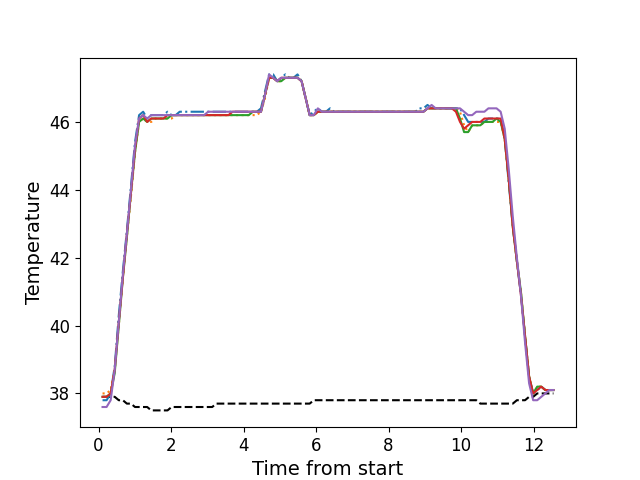

Source data for this figure (header and first rows):
, times, neutral, z1, z2, z3, z4, z5
0, 0.11, 37.9, 37.8, 38.0, 37.9, 37.9, 37.6
1, 0.2213, 37.9, 37.8, 38.0, 37.9, 37.9, 37.6
2, 0.3341, 37.9, 38.0, 38.1, 38.0, 38.0, 37.8
3, 0.4457, 37.9, 38.8, 38.7, 38.6, 38.7, 38.7
4, 0.5577, 37.8, 40.3, 40.0, 40.0, 40.1, 40.1
5, 0.67, 37.8, 41.6, 41.4, 41.4, 41.4, 41.5
6, 0.781, 37.7, 42.8, 42.6, 42.6, 42.7, 42.7
7, 0.893, 37.7, 44.1, 43.8, 43.9, 43.9, 44.0
8, 1.005, 37.6, 45.4, 45.1, 45.1, 45.2, 45.3
9, 1.118, 37.6, 46.2, 46.0, 46.0, 46.1, 46.1
10, 1.23, 37.6, 46.3, 46.1, 46.1, 46.2, 46.2
11, 1.342, 37.6, 46.1, 46.0, 46.0, 46.0, 46.1
12, 1.454, 37.5, 46.2, 46.0, 46.1, 46.1, 46.2
13, 1.566, 37.5, 46.2, 46.1, 46.1, 46.1, 46.2
14, 1.678, 37.5, 46.2, 46.1, 46.1, 46.1, 46.2
15, 1.79, 37.5, 46.2, 46.1, 46.1, 46.1, 46.2
16, 1.902, 37.5, 46.3, 46.1, 46.1, 46.2, 46.2
17, 2.015, 37.6, 46.2, 46.1, 46.2, 46.2, 46.2
18, 2.127, 37.6, 46.2, 46.2, 46.2, 46.2, 46.2
19, 2.238, 37.6, 46.3, 46.2, 46.2, 46.2, 46.2
20, 2.35, 37.6, 46.3, 46.2, 46.2, 46.2, 46.2
21, 2.462, 37.6, 46.3, 46.2, 46.2, 46.2, 46.2
22, 2.575, 37.6, 46.3, 46.2, 46.2, 46.2, 46.2
23, 2.686, 37.6, 46.3, 46.2, 46.2, 46.2, 46.2
24, 2.8, 37.6, 46.3, 46.2, 46.2, 46.2, 46.2
25, 2.911, 37.6, 46.3, 46.2, 46.2, 46.2, 46.2
26, 3.023, 37.6, 46.3, 46.2, 46.2, 46.2, 46.3
27, 3.135, 37.6, 46.3, 46.2, 46.2, 46.2, 46.3
28, 3.247, 37.7, 46.3, 46.2, 46.2, 46.2, 46.3
29, 3.36, 37.7, 46.3, 46.2, 46.2, 46.2, 46.3
30, 3.472, 37.7, 46.3, 46.2, 46.2, 46.2, 46.3
31, 3.584, 37.7, 46.3, 46.2, 46.2, 46.2, 46.3
32, 3.696, 37.7, 46.3, 46.2, 46.2, 46.3, 46.3
33, 3.808, 37.7, 46.3, 46.2, 46.2, 46.3, 46.3
34, 3.92, 37.7, 46.3, 46.2, 46.2, 46.3, 46.3
35, 4.031, 37.7, 46.3, 46.2, 46.2, 46.3, 46.3
36, 4.144, 37.7, 46.3, 46.2, 46.2, 46.3, 46.3
37, 4.256, 37.7, 46.3, 46.2, 46.3, 46.3, 46.3
38, 4.368, 37.7, 46.3, 46.2, 46.3, 46.3, 46.3
39, 4.48, 37.7, 46.4, 46.3, 46.3, 46.3, 46.3
40, 4.591, 37.7, 46.9, 46.7, 46.8, 46.8, 46.8
41, 4.704, 37.7, 47.4, 47.3, 47.3, 47.3, 47.4
42, 4.817, 37.7, 47.4, 47.3, 47.3, 47.3, 47.3
43, 4.928, 37.7, 47.2, 47.2, 47.2, 47.2, 47.2
44, 5.04, 37.7, 47.3, 47.2, 47.2, 47.3, 47.3
45, 5.152, 37.7, 47.4, 47.3, 47.3, 47.3, 47.3
46, 5.264, 37.7, 47.3, 47.3, 47.3, 47.3, 47.3
47, 5.377, 37.7, 47.3, 47.3, 47.3, 47.3, 47.3
48, 5.489, 37.7, 47.4, 47.3, 47.3, 47.3, 47.3
49, 5.601, 37.7, 47.2, 47.2, 47.2, 47.2, 47.2
50, 5.713, 37.7, 46.7, 46.7, 46.7, 46.7, 46.7
51, 5.824, 37.7, 46.2, 46.2, 46.2, 46.2, 46.2
52, 5.937, 37.8, 46.3, 46.2, 46.2, 46.2, 46.2
53, 6.049, 37.8, 46.4, 46.3, 46.3, 46.3, 46.4
54, 6.16, 37.8, 46.3, 46.3, 46.3, 46.3, 46.3
55, 6.273, 37.8, 46.3, 46.3, 46.3, 46.3, 46.3
56, 6.385, 37.8, 46.4, 46.3, 46.3, 46.3, 46.3
57, 6.496, 37.8, 46.3, 46.3, 46.3, 46.3, 46.3
58, 6.609, 37.8, 46.3, 46.3, 46.3, 46.3, 46.3
59, 6.721, 37.8, 46.3, 46.3, 46.3, 46.3, 46.3
... 52 more rows
